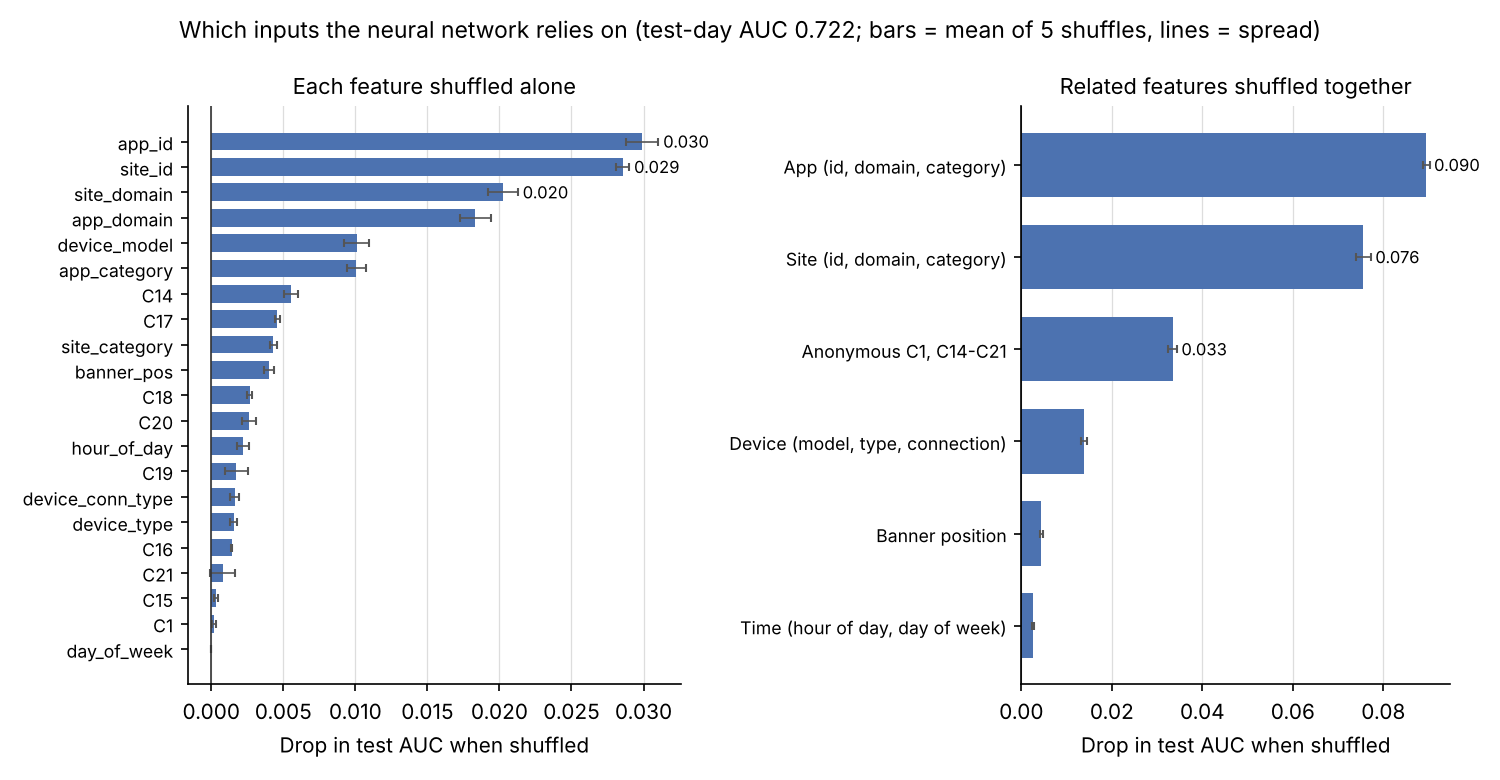

Values plotted in this chart, from the file beside it:
rank, feature, columns, auc_drop, auc_drop_std, log_loss_rise, log_loss_rise_std, test_auc, test_log_loss, distinct_values
1, app_id, app_id, 0.02992, 0.001116, 0.01153, 0.0004123, 0.7223, 0.4097, 593
2, site_id, site_id, 0.02855, 0.0004617, 0.01288, 0.0002824, 0.7223, 0.4097, 810
3, site_domain, site_domain, 0.02025, 0.001039, 0.01028, 0.0004841, 0.7223, 0.4097, 635
4, app_domain, app_domain, 0.01833, 0.001079, 0.006867, 0.000419, 0.7223, 0.4097, 51
5, device_model, device_model, 0.01009, 0.0008656, 0.004495, 0.0004765, 0.7223, 0.4097, 1880
6, app_category, app_category, 0.01006, 0.0006719, 0.002537, 0.0001924, 0.7223, 0.4097, 19
7, C14, C14, 0.005544, 0.0004744, 0.002711, 0.0002194, 0.7223, 0.4097, 1233
8, C17, C17, 0.004587, 0.0001876, 0.002506, 8.964300905473309e-05, 0.7223, 0.4097, 362
9, site_category, site_category, 0.00431, 0.0002606, 0.002258, 0.0001195, 0.7223, 0.4097, 19
10, banner_pos, banner_pos, 0.004006, 0.0003548, 0.001125, 0.000157, 0.7223, 0.4097, 8
11, C18, C18, 0.002662, 0.0001672, 0.0009896, 9.316582170299583e-05, 0.7223, 0.4097, 5
12, C20, C20, 0.002593, 0.0004907, 0.000967, 0.0001605, 0.7223, 0.4097, 148
13, hour_of_day, hour_of_day, 0.002226, 0.0004198, 0.0009939, 0.0001653, 0.7223, 0.4097, 25
14, C19, C19, 0.001746, 0.0007889, 0.0004874, 0.0002902, 0.7223, 0.4097, 62
15, device_conn_type, device_conn_type, 0.001633, 0.0003195, 0.0006319, 0.0001231, 0.7223, 0.4097, 5
16, device_type, device_type, 0.001545, 0.0002576, 0.001057, 0.000121, 0.7223, 0.4097, 5
17, C16, C16, 0.001411, 4.389606272833194e-05, 0.0007643, 3.3716314481921936e-05, 0.7223, 0.4097, 10
18, C21, C21, 0.0008046, 0.0008776, 0.001057, 0.0003841, 0.7223, 0.4097, 55
19, C15, C15, 0.0003248, 0.000161, 0.0001471, 5.399920418336806e-05, 0.7223, 0.4097, 9
20, C1, C1, 0.0002002, 0.0001376, 0.000326, 5.9099962326653075e-05, 0.7223, 0.4097, 8
21, day_of_week, day_of_week, 0.0, 0.0, 0.0, 0.0, 0.7223, 0.4097, 8
